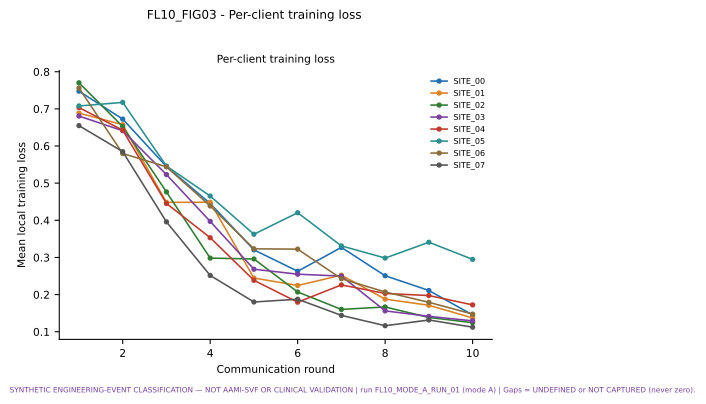

The table this chart was drawn from, first rows:
figure, view, series, x, y
FL10_FIG03, client_loss, SITE_00, 1, 0.7476
FL10_FIG03, client_loss, SITE_00, 2, 0.6725
FL10_FIG03, client_loss, SITE_00, 3, 0.5447
FL10_FIG03, client_loss, SITE_00, 4, 0.4454
FL10_FIG03, client_loss, SITE_00, 5, 0.3204
FL10_FIG03, client_loss, SITE_00, 6, 0.2629
FL10_FIG03, client_loss, SITE_00, 7, 0.3271
FL10_FIG03, client_loss, SITE_00, 8, 0.2507
FL10_FIG03, client_loss, SITE_00, 9, 0.211
FL10_FIG03, client_loss, SITE_00, 10, 0.1451
FL10_FIG03, client_loss, SITE_01, 1, 0.6885
FL10_FIG03, client_loss, SITE_01, 2, 0.6574
FL10_FIG03, client_loss, SITE_01, 3, 0.4483
FL10_FIG03, client_loss, SITE_01, 4, 0.4487
FL10_FIG03, client_loss, SITE_01, 5, 0.2445
FL10_FIG03, client_loss, SITE_01, 6, 0.2245
FL10_FIG03, client_loss, SITE_01, 7, 0.2523
FL10_FIG03, client_loss, SITE_01, 8, 0.1878
FL10_FIG03, client_loss, SITE_01, 9, 0.1712
FL10_FIG03, client_loss, SITE_01, 10, 0.1371
FL10_FIG03, client_loss, SITE_02, 1, 0.7701
FL10_FIG03, client_loss, SITE_02, 2, 0.6523
FL10_FIG03, client_loss, SITE_02, 3, 0.4764
FL10_FIG03, client_loss, SITE_02, 4, 0.2982
FL10_FIG03, client_loss, SITE_02, 5, 0.2959
FL10_FIG03, client_loss, SITE_02, 6, 0.207
FL10_FIG03, client_loss, SITE_02, 7, 0.1601
FL10_FIG03, client_loss, SITE_02, 8, 0.1667
FL10_FIG03, client_loss, SITE_02, 9, 0.1384
FL10_FIG03, client_loss, SITE_02, 10, 0.1244
FL10_FIG03, client_loss, SITE_03, 1, 0.6806
FL10_FIG03, client_loss, SITE_03, 2, 0.6412
FL10_FIG03, client_loss, SITE_03, 3, 0.5231
FL10_FIG03, client_loss, SITE_03, 4, 0.397
FL10_FIG03, client_loss, SITE_03, 5, 0.2683
FL10_FIG03, client_loss, SITE_03, 6, 0.2549
FL10_FIG03, client_loss, SITE_03, 7, 0.2499
FL10_FIG03, client_loss, SITE_03, 8, 0.1561
FL10_FIG03, client_loss, SITE_03, 9, 0.1414
FL10_FIG03, client_loss, SITE_03, 10, 0.1292
FL10_FIG03, client_loss, SITE_04, 1, 0.7036
FL10_FIG03, client_loss, SITE_04, 2, 0.6425
FL10_FIG03, client_loss, SITE_04, 3, 0.4454
FL10_FIG03, client_loss, SITE_04, 4, 0.3531
FL10_FIG03, client_loss, SITE_04, 5, 0.2384
FL10_FIG03, client_loss, SITE_04, 6, 0.1795
FL10_FIG03, client_loss, SITE_04, 7, 0.2261
FL10_FIG03, client_loss, SITE_04, 8, 0.203
FL10_FIG03, client_loss, SITE_04, 9, 0.1974
FL10_FIG03, client_loss, SITE_04, 10, 0.1723
FL10_FIG03, client_loss, SITE_05, 1, 0.7078
FL10_FIG03, client_loss, SITE_05, 2, 0.7174
FL10_FIG03, client_loss, SITE_05, 3, 0.5461
FL10_FIG03, client_loss, SITE_05, 4, 0.4653
FL10_FIG03, client_loss, SITE_05, 5, 0.3625
FL10_FIG03, client_loss, SITE_05, 6, 0.4204
FL10_FIG03, client_loss, SITE_05, 7, 0.331
FL10_FIG03, client_loss, SITE_05, 8, 0.2983
FL10_FIG03, client_loss, SITE_05, 9, 0.3409
FL10_FIG03, client_loss, SITE_05, 10, 0.2948
... 20 more rows
